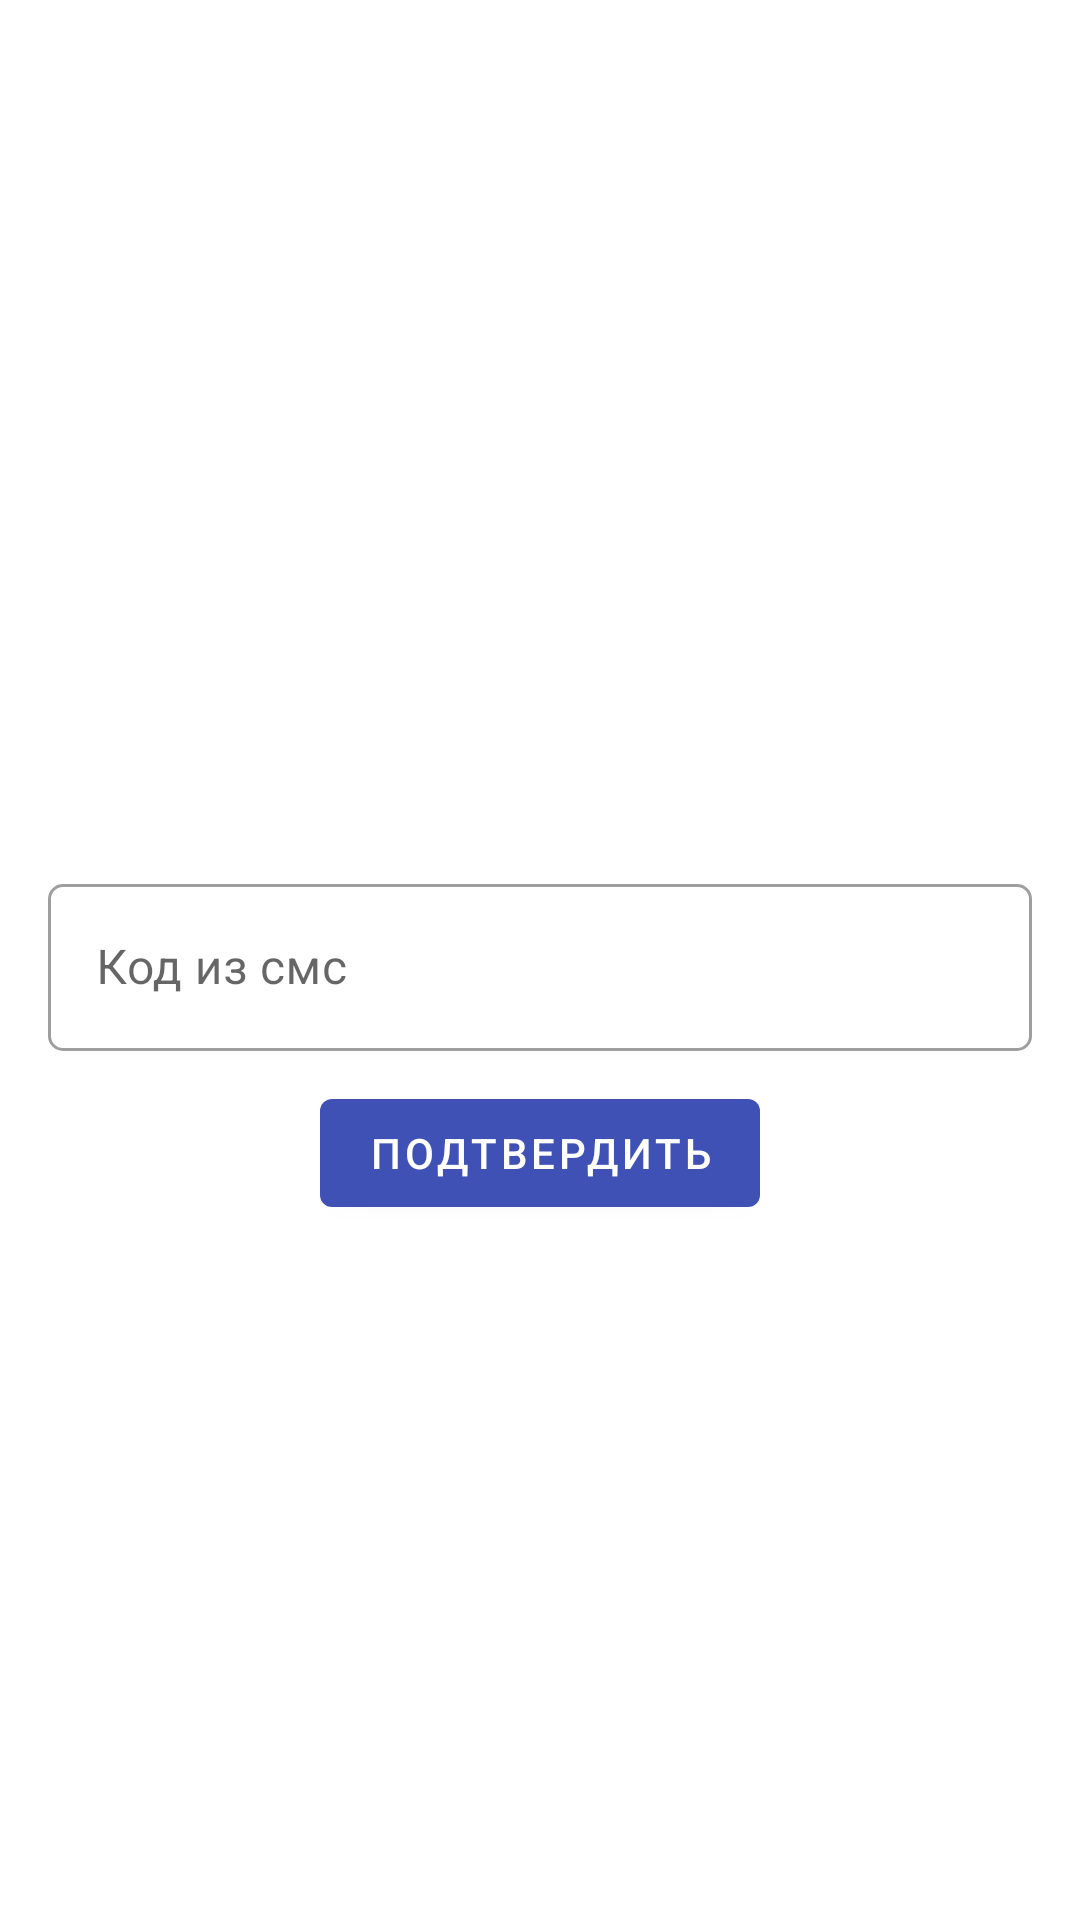

Layout XML and referenced resources for this Android screen:
<!-- AndroidManifest.xml: application theme AppTheme -->
<!-- res/layout/fragment_blank.xml -->
<?xml version="1.0" encoding="utf-8"?>
<RelativeLayout xmlns:android="http://schemas.android.com/apk/res/android"
    xmlns:app="http://schemas.android.com/apk/res-auto"
    xmlns:tools="http://schemas.android.com/tools"
    android:layout_width="match_parent"
    android:layout_height="match_parent"
    tools:context=".sms">
    <com.google.android.material.textfield.TextInputLayout
        style="@style/Widget.MaterialComponents.TextInputLayout.OutlinedBox"
        android:layout_width="match_parent"
        android:layout_height="wrap_content"
        android:layout_marginStart="16dp"
        android:layout_marginEnd="16dp"
        android:hint="Код из смс"
        app:boxCornerRadiusBottomEnd="5dp"
        app:boxCornerRadiusBottomStart="5dp"
        android:layout_centerInParent="true"

        app:boxCornerRadiusTopEnd="5dp"
        app:boxCornerRadiusTopStart="5dp"
        app:layout_constraintEnd_toEndOf="parent"
        android:id="@+id/til_1"
        app:layout_constraintStart_toStartOf="parent"
        app:layout_constraintTop_toTopOf="parent">

        <com.google.android.material.textfield.TextInputEditText
            android:id="@+id/editText"
            android:inputType="number"
            android:layout_width="match_parent"
            android:layout_height="wrap_content"
            android:ellipsize="end"
            android:maxLines="1"
            tools:ignore="KeyboardInaccessibleWidget" />

    </com.google.android.material.textfield.TextInputLayout>
    <com.google.android.material.button.MaterialButton
        android:layout_width="wrap_content"
        android:id="@+id/mbtn_sendcode"
        android:layout_height="wrap_content"
        android:layout_below="@+id/til_1"
        android:layout_centerHorizontal="true"
        android:layout_marginTop="10dp"
        android:text="Подтвердить"
        />
</RelativeLayout>
<!-- resources referenced by this layout -->
<resources>
  <style name="AppTheme" parent="Theme.MaterialComponents.Light.NoActionBar">
          
          <item name="colorPrimary">@color/colorPrimary</item>
          <item name="colorPrimaryDark">@color/colorPrimaryDark</item>
          <item name="colorAccent">@color/colorAccent</item>
      </style>
  <color name="colorPrimary">#3F51B5</color>
  <color name="colorPrimaryDark">#303F9F</color>
  <color name="colorAccent">#FF4081</color>
</resources>
